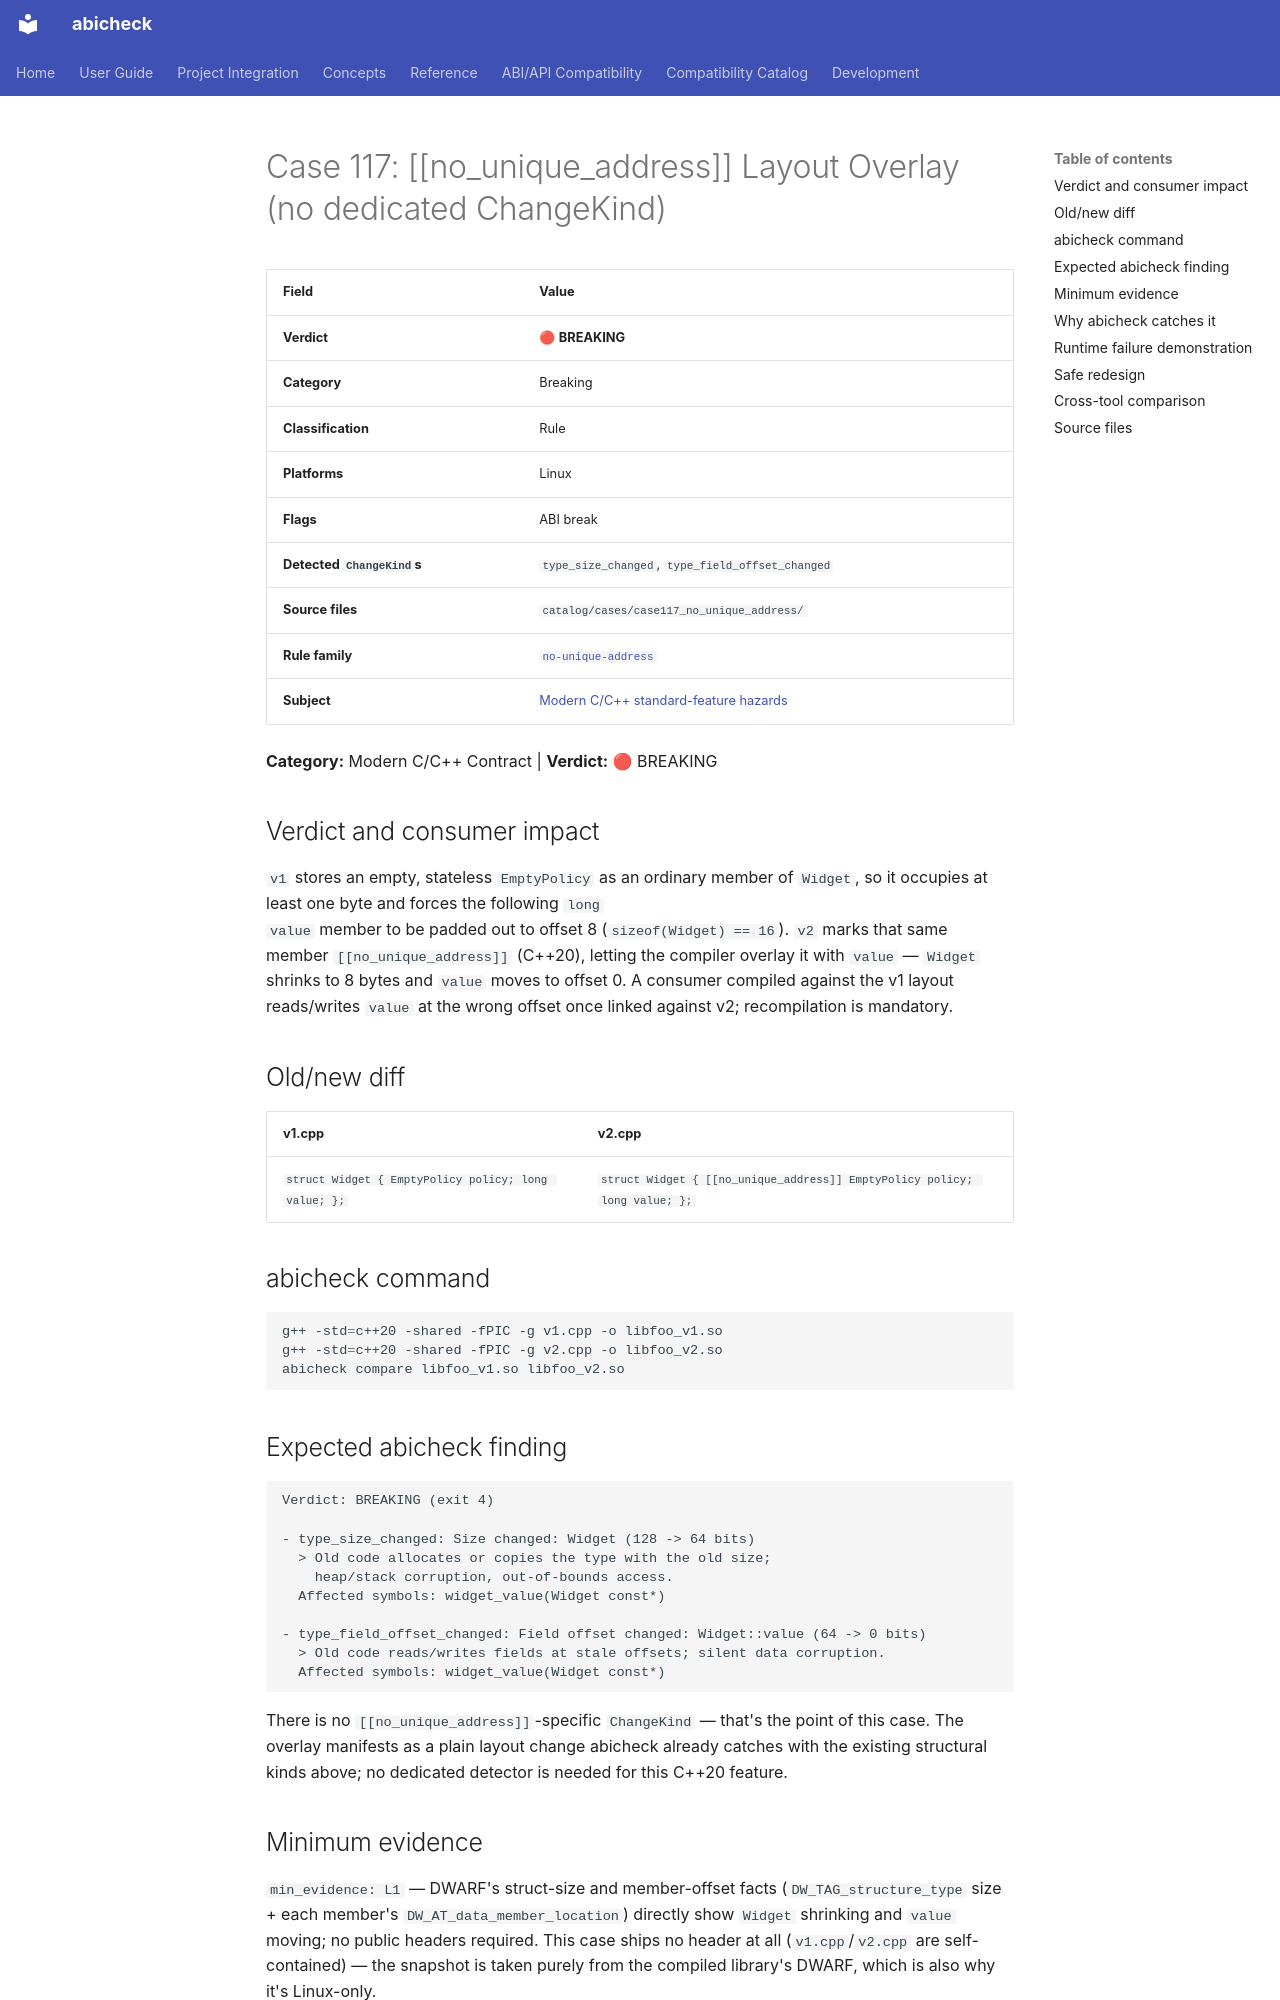

repository: abicheck/abicheck · page: reference/examples/case117_no_unique_address/index.html · generator: mkdocs

<!-- DO NOT EDIT — generated by scripts/gen_examples_docs.py. Source: catalog/cases/<case>/README.md + catalog/ground_truth.json. -->
# Case 117: [[no_unique_address]] Layout Overlay (no dedicated ChangeKind)

| Field | Value |
|-------|-------|
| **Verdict** | 🔴 **BREAKING** |
| **Category** | Breaking |
| **Classification** | Rule |
| **Platforms** | Linux |
| **Flags** | ABI break |
| **Detected `ChangeKind`s** | `type_size_changed`, `type_field_offset_changed` |
| **Source files** | `catalog/cases/case117_no_unique_address/` |
| **Rule family** | [`no-unique-address`](by-rule/no-unique-address.md) |
| **Subject** | [Modern C/C++ standard-feature hazards](by-subject/modern-cpp-standard-feature-hazards.md) |

**Category:** Modern C/C++ Contract | **Verdict:** 🔴 BREAKING

## Verdict and consumer impact

`v1` stores an empty, stateless `EmptyPolicy` as an ordinary member of
`Widget`, so it occupies at least one byte and forces the following `long
value` member to be padded out to offset 8 (`sizeof(Widget) == 16`). `v2`
marks that same member `[[no_unique_address]]` (C++20), letting the compiler
overlay it with `value` — `Widget` shrinks to 8 bytes and `value` moves to
offset 0. A consumer compiled against the v1 layout reads/writes `value` at
the wrong offset once linked against v2; recompilation is mandatory.

## Old/new diff

| v1.cpp | v2.cpp |
|--------|--------|
| `struct Widget { EmptyPolicy policy; long value; };` | `struct Widget { [[no_unique_address]] EmptyPolicy policy; long value; };` |

## abicheck command

```bash
g++ -std=c++20 -shared -fPIC -g v1.cpp -o libfoo_v1.so
g++ -std=c++20 -shared -fPIC -g v2.cpp -o libfoo_v2.so
abicheck compare libfoo_v1.so libfoo_v2.so
```

## Expected abicheck finding

```text
Verdict: BREAKING (exit 4)

- type_size_changed: Size changed: Widget (128 -> 64 bits)
  > Old code allocates or copies the type with the old size;
    heap/stack corruption, out-of-bounds access.
  Affected symbols: widget_value(Widget const*)

- type_field_offset_changed: Field offset changed: Widget::value (64 -> 0 bits)
  > Old code reads/writes fields at stale offsets; silent data corruption.
  Affected symbols: widget_value(Widget const*)
```

There is no `[[no_unique_address]]`-specific `ChangeKind` — that's the point
of this case. The overlay manifests as a plain layout change abicheck
already catches with the existing structural kinds above; no dedicated
detector is needed for this C++20 feature.

## Minimum evidence

`min_evidence: L1` — DWARF's struct-size and member-offset facts
(`DW_TAG_structure_type` size + each member's `DW_AT_data_member_location`)
directly show `Widget` shrinking and `value` moving; no public headers
required. This case ships no header at all (`v1.cpp`/`v2.cpp` are
self-contained) — the snapshot is taken purely from the compiled library's
DWARF, which is also why it's Linux-only.
